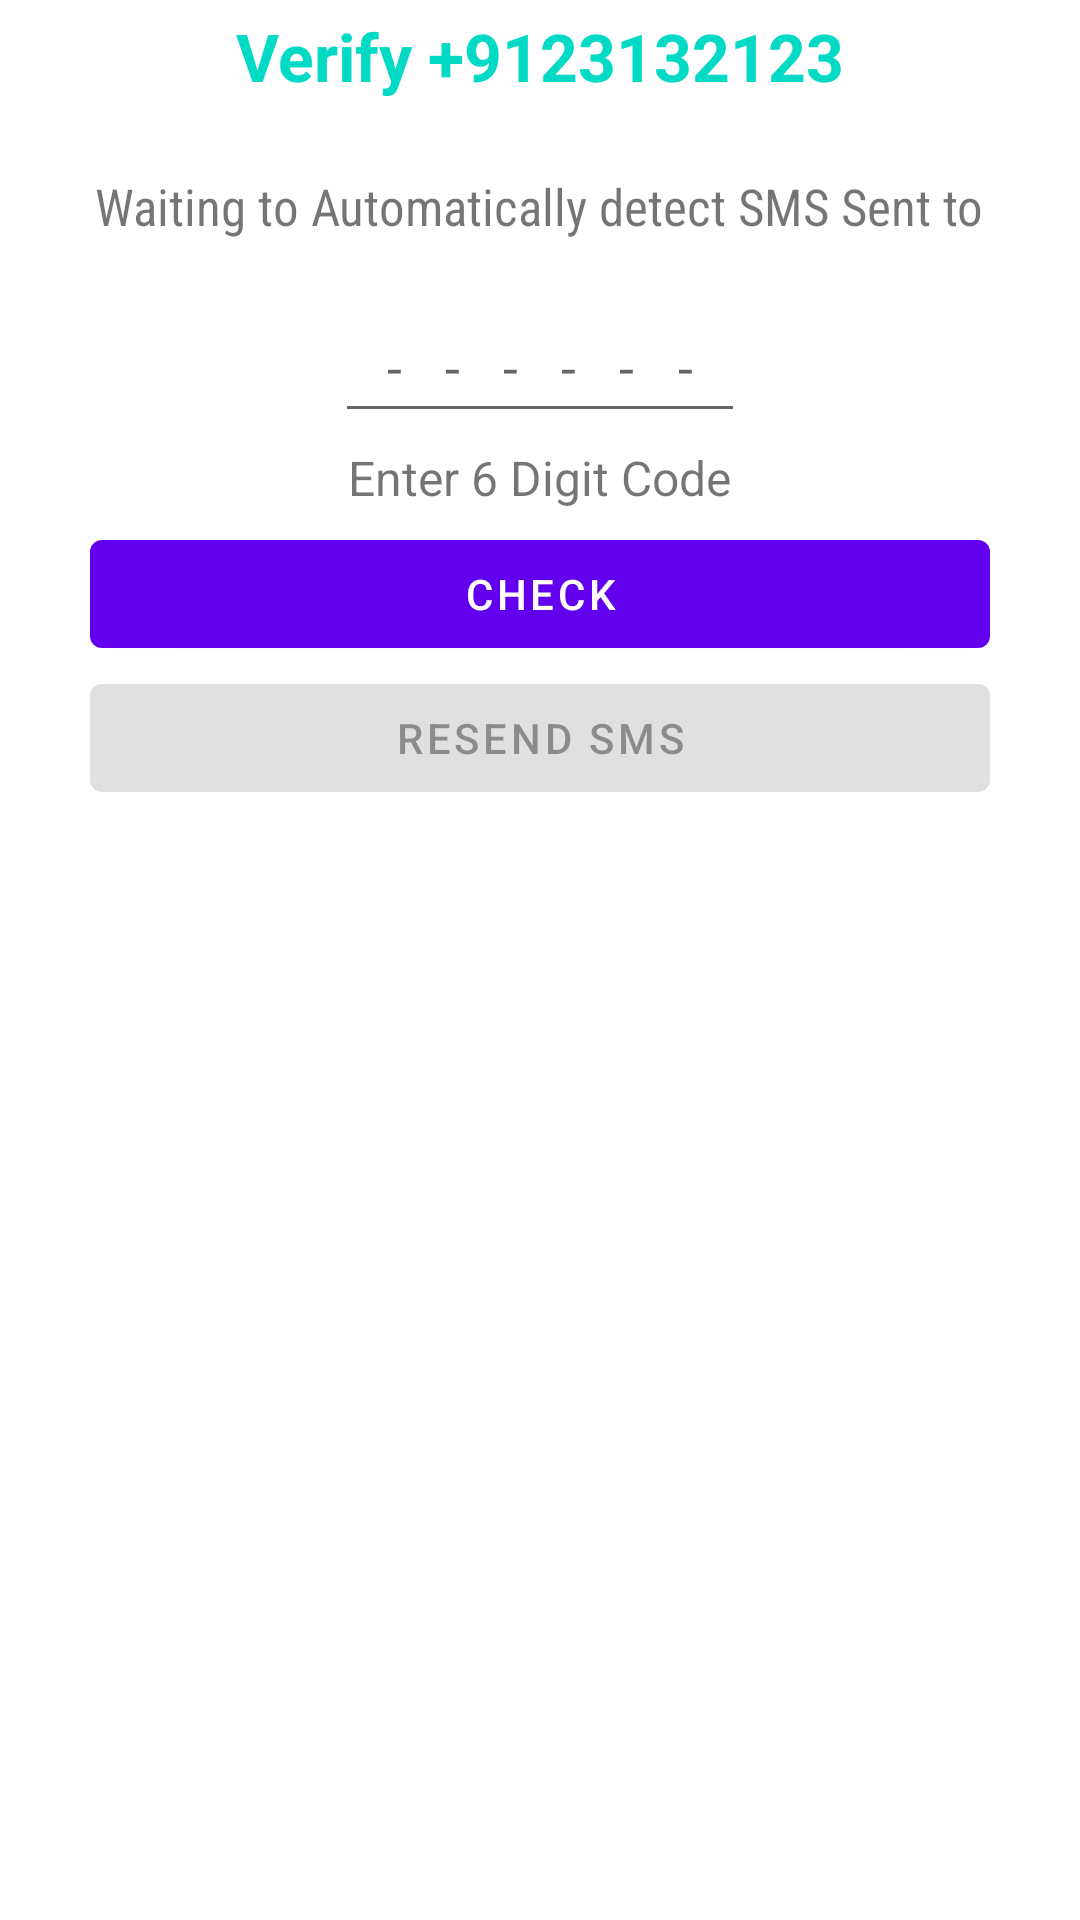

Android layout source for this screen:
<!-- AndroidManifest.xml: application theme Theme.DroneApplicatio -->
<!-- res/layout/otp.xml -->
<?xml version="1.0" encoding="utf-8"?>
<LinearLayout xmlns:android="http://schemas.android.com/apk/res/android"
    xmlns:app="http://schemas.android.com/apk/res-auto"
    xmlns:tools="http://schemas.android.com/tools"
    android:layout_width="match_parent"
    android:layout_height="match_parent"
    tools:context=".MainActivity"
    android:orientation="vertical"
    >
    <TextView
        android:layout_width="wrap_content"
        android:layout_height="wrap_content"
        android:id="@+id/verify"
        android:textStyle="bold"
        android:textColor="@color/teal_200"
        android:text="Verify +9123132123"
        android:layout_gravity="center_horizontal"
        android:textSize="22sp"

        android:padding="4dp"/>

    <TextView
        android:layout_width="wrap_content"
        android:layout_height="wrap_content"
        android:id="@+id/counter"
        android:textStyle="bold"
        android:textColor="@color/black"
        android:text="Verify +9123132123"
        android:visibility="gone"
        android:layout_gravity="center_horizontal"
        android:textSize="17sp"

        android:padding="4dp"/>
    <TextView
        android:layout_width="wrap_content"
        android:layout_height="wrap_content"
        android:gravity="center"
        android:id="@+id/waiting"
        android:layout_gravity="center"
        android:layout_marginTop="16dp"
        android:fontFamily="sans-serif-condensed"
        android:text="Waiting to Automatically detect SMS Sent to"
        android:textSize="17sp"
        android:padding="4dp"/>
    <EditText
        android:layout_width="wrap_content"
        android:layout_height="wrap_content"
        android:id="@+id/otp"
        android:gravity="left"
        android:textColor="@color/white"
        android:layout_marginTop="16dp"
        android:imeActionId="6"
        android:imeOptions="actionUnspecified"
        android:inputType="phone"
        android:letterSpacing="0.8"
        android:maxLines="1"
        android:hint="------"
        android:layout_gravity="center"
        android:padding="10dp"
        android:singleLine="true"

        />
    <TextView
        android:layout_width="wrap_content"
        android:layout_height="wrap_content"
        android:text="Enter 6 Digit Code"
        android:layout_gravity="center"
        android:padding="4sp"
        android:textSize="16sp"/>
    <com.google.android.material.button.MaterialButton
        android:layout_width="match_parent"
        android:layout_height="wrap_content"
        android:layout_marginHorizontal="30dp"
        android:text="CHECK"
        android:id="@+id/check"
        />
    <com.google.android.material.button.MaterialButton
        android:layout_width="match_parent"
        android:layout_marginHorizontal="30dp"
        android:layout_height="wrap_content"
        android:text="RESEND SMS"

        android:enabled="false"
        android:id="@+id/resend"
        />


</LinearLayout>
<!-- resources referenced by this layout -->
<resources>
  <color name="black">#FF000000</color>
  <color name="teal_200">#FF03DAC5</color>
  <color name="white">#FFFFFFFF</color>
  <style name="Theme.DroneApplicatio" parent="Theme.MaterialComponents.DayNight.NoActionBar">
          
          <item name="colorPrimary">@color/purple_500</item>
  
          <item name="colorPrimaryVariant">@color/purple_700</item>
          <item name="colorOnPrimary">@color/white</item>
          
          <item name="colorSecondary">@color/teal_200</item>
          <item name="colorSecondaryVariant">@color/teal_700</item>
          <item name="colorOnSecondary">@color/black</item>
          
          <item name="android:statusBarColor" tools:targetApi="l">?attr/colorPrimaryVariant</item>
          
      </style>
  <color name="purple_500">#FF6200EE</color>
  <color name="purple_700">#FF3700B3</color>
  <color name="teal_700">#FF018786</color>
</resources>
